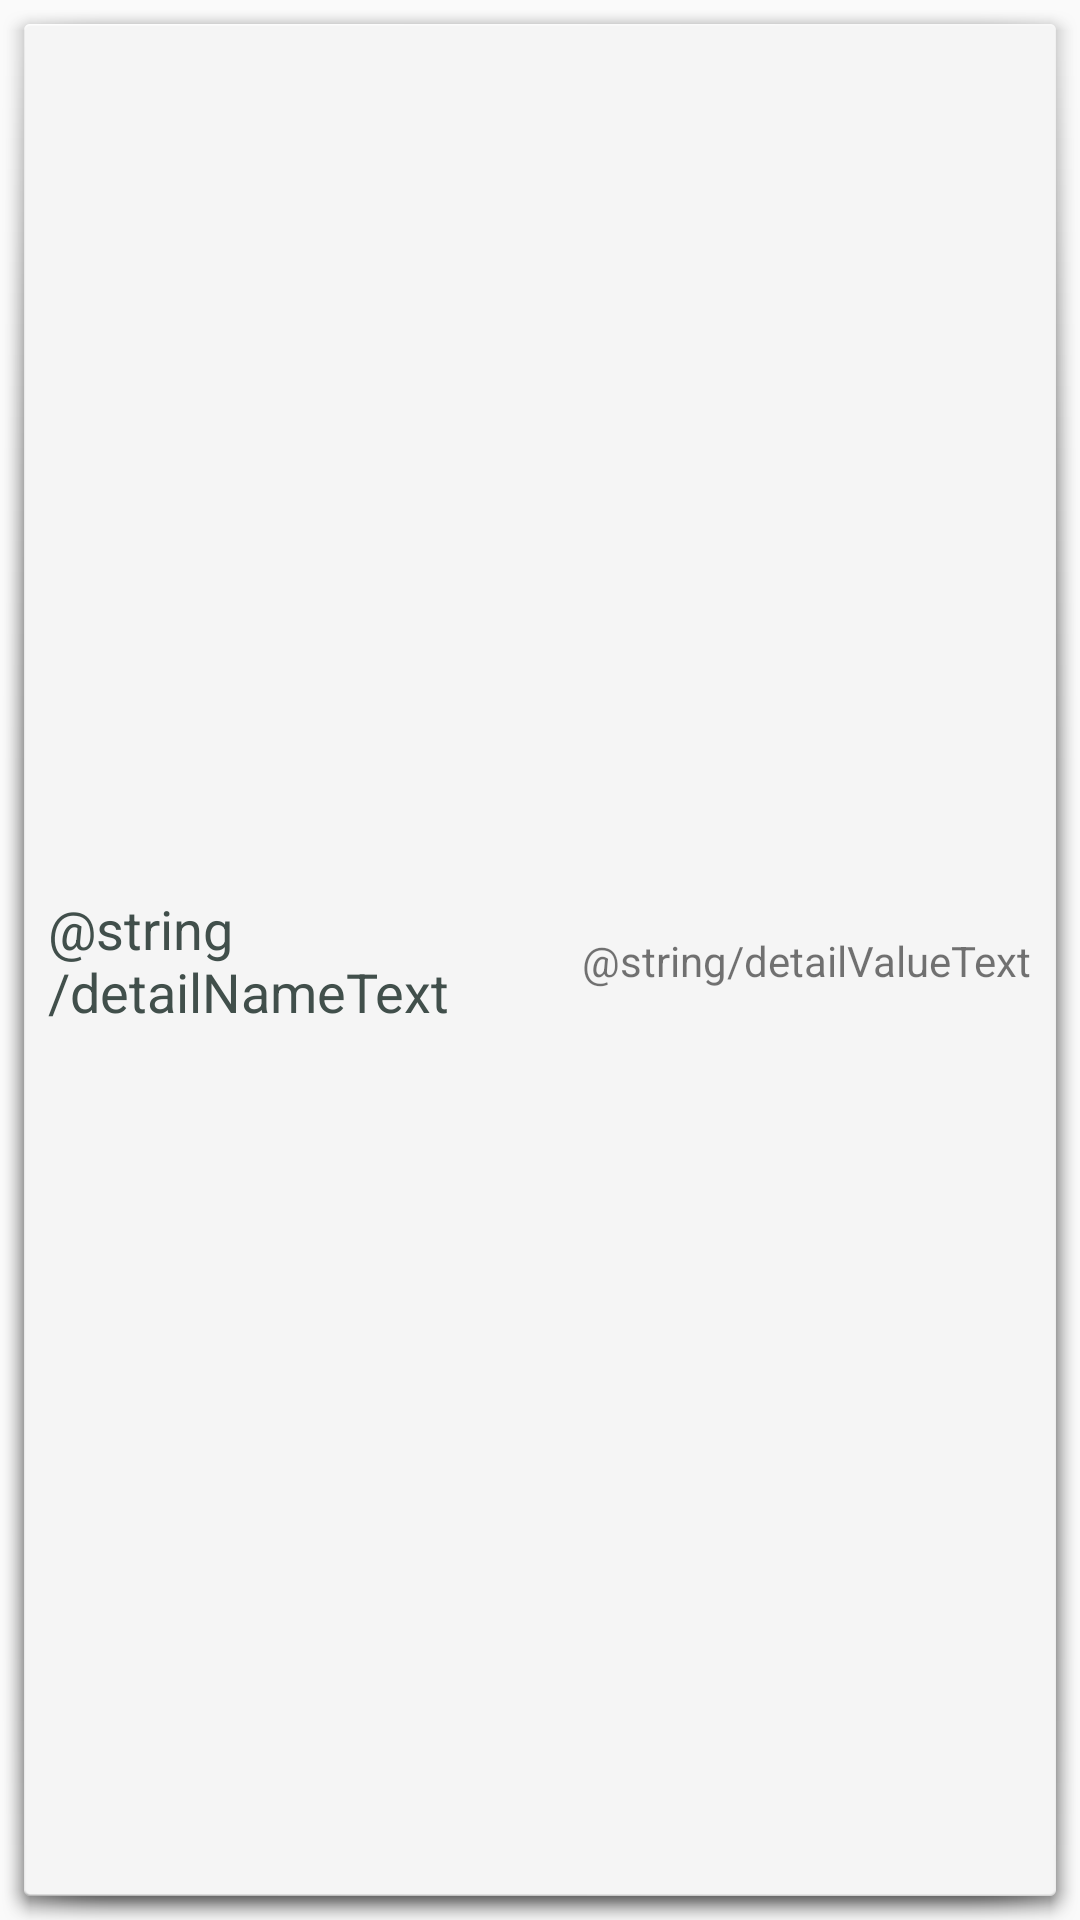

Produce the Android XML layout that renders to this screen, including the resource entries it uses.
<!-- AndroidManifest.xml: application theme AppTheme -->
<!-- res/layout/adapter_detail_view.xml -->
<?xml version="1.0" encoding="utf-8"?>
<android.support.constraint.ConstraintLayout xmlns:android="http://schemas.android.com/apk/res/android"
    xmlns:app="http://schemas.android.com/apk/res-auto"
    xmlns:tools="http://schemas.android.com/tools"
    android:layout_width="match_parent"
    android:layout_height="wrap_content"
    android:background="@android:drawable/dialog_holo_light_frame"
    tools:layout_editor_absoluteX="0dp"
    tools:layout_editor_absoluteY="81dp">

    <TextView
        android:id="@+id/detailNameTextView"
        android:layout_width="0dp"
        android:layout_height="wrap_content"
        android:layout_marginBottom="8dp"
        android:layout_marginEnd="16dp"
        android:layout_marginStart="8dp"
        android:layout_marginTop="8dp"
        android:text="@string/detailNameText"
        android:textAppearance="@style/TextAppearance.AppCompat.Medium"
        android:textColor="@color/blackLight"
        app:layout_constraintBottom_toBottomOf="parent"
        app:layout_constraintEnd_toStartOf="@+id/detailValueTextView"
        app:layout_constraintStart_toStartOf="parent"
        app:layout_constraintTop_toTopOf="parent" />

    <TextView
        android:id="@+id/detailValueTextView"
        android:layout_width="wrap_content"
        android:layout_height="wrap_content"
        android:layout_marginBottom="8dp"
        android:layout_marginEnd="8dp"
        android:layout_marginTop="8dp"
        android:text="@string/detailValueText"
        android:textAppearance="@style/TextAppearance.AppCompat.Small"
        app:layout_constraintBottom_toBottomOf="parent"
        app:layout_constraintEnd_toEndOf="parent"
        app:layout_constraintTop_toTopOf="parent" />
</android.support.constraint.ConstraintLayout>
<!-- resources referenced by this layout -->
<resources>
  <color name="blackLight">#414F4B</color>
  <style name="AppTheme" parent="Theme.AppCompat.Light.DarkActionBar">
          
          <item name="colorPrimary">@color/colorPrimary</item>
          <item name="colorPrimaryDark">@color/colorPrimaryDark</item>
          <item name="colorAccent">@color/colorAccent</item>
      </style>
  <color name="colorPrimary">#4b8874</color>
  <color name="colorPrimaryDark">#28483e</color>
  <color name="colorAccent">#54a4bb</color>
</resources>
